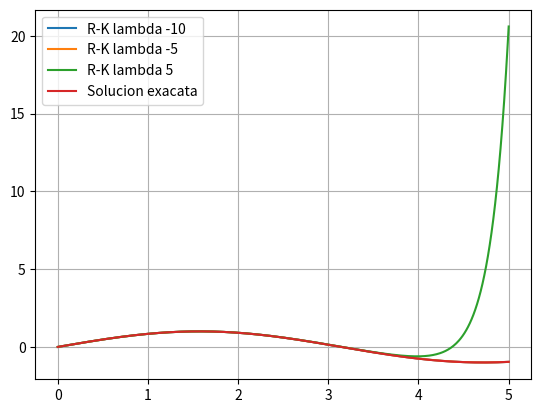

Write the Python code that produced this figure.
import numpy as np
import matplotlib.pyplot as plt 

def Runge_Kutta(fun, interval, x_0, h, p):
    x_i = x_0
    t_i = interval[0]
    its =  int(np.abs(interval[0] - interval[1]) / np.abs(h))
    sol = [x_0]

    for _ in range(its - 1):

        F1 = h*fun(p, t_i, x_i)
        F2 = h*fun(p, t_i + h/2, x_i + F1/2)
        F3 = h*fun(p, t_i + h/2, x_i + F2/2)
        F4 = h*fun(p, t_i + h, x_i + F3)
        x_i += (F1 + 2*F2 + 2*F3 + F4)/6
        t_i += h
        sol.append(x_i)
    return sol

fun = lambda p,t,x: p*x + np.cos(t) - p*np.sin(t)

exact = lambda t, p: np.sin(t)

lambdas = [-10, -5, 5]
fig, ax = plt.subplots(1,1)
x = np.linspace(0,5,500)
for i in lambdas:
    RK = Runge_Kutta(fun, [0,5], 0, 0.01, i)
    ax.plot(x, RK, label=f'R-K lambda {i}')
ax.plot(x, exact(x,i), label='Solucion exacata')
ax.grid()
ax.legend()
plt.show()

